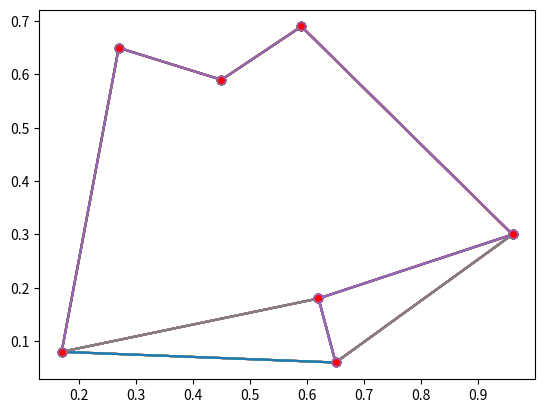

Source code (Python):
import copy
import random
from collections import deque
import math
import matplotlib.pyplot as plt

def rec(head, tail, all_list):
    if(len(tail) < 1):
        all_list.append(head)
        return
    for i in range(len(tail)):
        x = tail[i]
        po = copy.copy(tail)
        po.pop(i)
        p = list(head)
        p.append(x)
      #  tail.append(x)
#       print(p, "    ", round_count, "   ", tail, "   ", i)
        rec(copy.copy(p), po, all_list)

x = random.random()
pairs = []
#print(x)

for i in range(7):
    x = random.random()
    y = random.random()
    x = round(x, 2)
    y = round(y, 2)
    pair = []
    pair.append(x)
    pair.append(y)
    pairs.append(pair)

perm_pairs = []


#print("This is a set of paris    \n", pairs)

rec([], pairs, perm_pairs)




for pairs in perm_pairs:
    sum = 0
    for i in range(0, len(pairs) - 1):
     #   print(pairs[i])
        x1 = pairs[i][0]
        y1 = pairs[i][1]
        x2 = pairs[i + 1][0]
        y2 = pairs[i + 1][1]
  #      print(pairs[i])
        sum += math.sqrt(math.pow((x1 - x2), 2) + math.pow((y1 - y2), 2))
 #       print(sum)
    pairs.insert(0, sum)    
perm_pairs.sort()
pairs = perm_pairs[0][1:]

for i in range(0, 10, 2):
    pairs = perm_pairs[i][1:]
    x = []
    y = []
    for pair in pairs:
        x.append(pair[0])
        y.append(pair[1])
        plt.plot(x, y, marker="o", markerfacecolor="r")
    plt.show()   

#print(perm_pairs[0:10])
